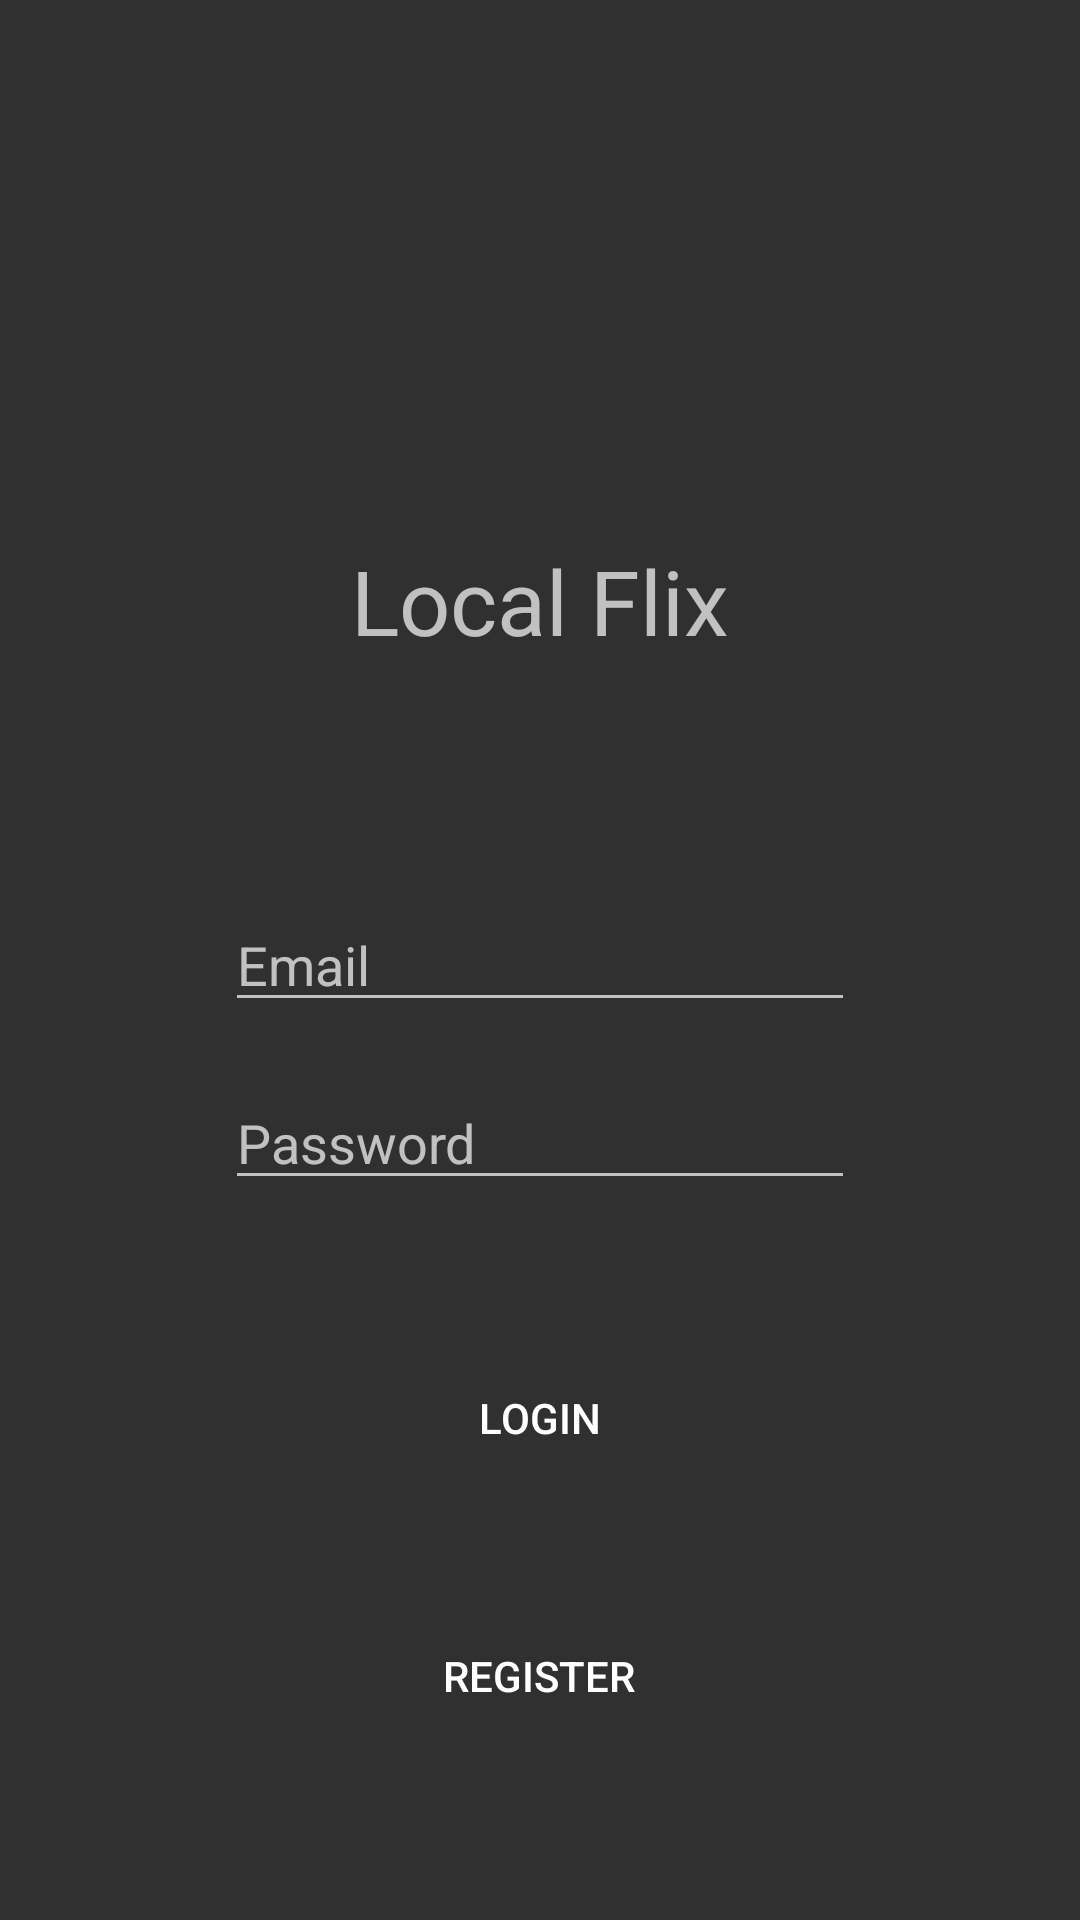

The Android layout XML behind this screen, and the referenced resources:
<!-- AndroidManifest.xml: application theme Theme.AppCompat -->
<!-- res/layout/activity_login.xml -->
<?xml version="1.0" encoding="utf-8"?>
<android.support.constraint.ConstraintLayout xmlns:android="http://schemas.android.com/apk/res/android"
    xmlns:app="http://schemas.android.com/apk/res-auto"
    xmlns:tools="http://schemas.android.com/tools"
    android:layout_width="match_parent"
    android:layout_height="match_parent"
    tools:context=".LoginActivity">

    <TextView
        android:id="@+id/textView"
        android:layout_width="wrap_content"
        android:layout_height="wrap_content"
        android:text="Local Flix"
        android:textAlignment="center"
        android:textSize="30dp"
        app:layout_constraintBottom_toBottomOf="parent"
        app:layout_constraintEnd_toEndOf="parent"
        app:layout_constraintStart_toStartOf="parent"
        app:layout_constraintTop_toTopOf="parent"
        app:layout_constraintVertical_bias="0.3" />

    <Button
        android:id="@+id/login"
        android:layout_width="100dp"
        android:layout_height="60dp"
        android:layout_marginStart="8dp"
        android:layout_marginTop="8dp"
        android:layout_marginEnd="8dp"
        android:layout_marginBottom="132dp"
        android:text="Login"
        android:background="@drawable/btn_background"
        app:layout_constraintBottom_toBottomOf="parent"
        app:layout_constraintEnd_toEndOf="parent"
        app:layout_constraintHorizontal_bias="0.498"
        app:layout_constraintStart_toStartOf="parent"
        app:layout_constraintTop_toTopOf="parent"
        app:layout_constraintVertical_bias="0.988" />

    <Button
        android:id="@+id/RegisterActivity"
        android:layout_width="100dp"
        android:layout_height="60dp"
        android:layout_marginStart="8dp"
        android:layout_marginTop="8dp"
        android:layout_marginEnd="8dp"
        android:layout_marginBottom="8dp"
        android:background="@drawable/btn_background"
        android:text="Register"
        app:layout_constraintBottom_toBottomOf="parent"
        app:layout_constraintEnd_toEndOf="parent"
        app:layout_constraintHorizontal_bias="0.498"
        app:layout_constraintStart_toStartOf="parent"
        app:layout_constraintTop_toTopOf="parent"
        app:layout_constraintVertical_bias="0.923" />

    <EditText
        android:id="@+id/password"
        android:layout_width="wrap_content"
        android:layout_height="wrap_content"
        android:layout_marginStart="8dp"
        android:layout_marginTop="8dp"
        android:layout_marginEnd="8dp"
        android:layout_marginBottom="8dp"
        android:ems="10"
        android:hint="Password"
        android:inputType="textPassword"
        app:layout_constraintBottom_toBottomOf="parent"
        app:layout_constraintEnd_toEndOf="parent"
        app:layout_constraintStart_toStartOf="parent"
        app:layout_constraintTop_toTopOf="parent"
        app:layout_constraintVertical_bias="0.602" />

    <EditText
        android:id="@+id/Email"
        android:layout_width="wrap_content"
        android:layout_height="wrap_content"
        android:layout_marginStart="8dp"
        android:layout_marginTop="8dp"
        android:layout_marginEnd="8dp"
        android:layout_marginBottom="8dp"
        android:ems="10"
        android:hint="Email"
        android:inputType="textEmailAddress"
        app:layout_constraintBottom_toBottomOf="parent"
        app:layout_constraintEnd_toEndOf="parent"
        app:layout_constraintStart_toStartOf="parent"
        app:layout_constraintTop_toTopOf="parent" />

    <ImageView
        android:id="@+id/loginlogo"
        android:layout_width="289dp"
        android:layout_height="137dp"
        android:layout_marginStart="8dp"
        android:layout_marginLeft="8dp"
        android:layout_marginTop="8dp"
        android:layout_marginEnd="8dp"
        android:layout_marginRight="8dp"
        android:layout_marginBottom="8dp"
        app:layout_constraintBottom_toTopOf="@+id/textView"
        app:layout_constraintEnd_toEndOf="parent"
        app:layout_constraintStart_toStartOf="parent"
        app:layout_constraintTop_toTopOf="parent"
        />


</android.support.constraint.ConstraintLayout>
<!-- resources referenced by this layout -->
<resources>

</resources>
